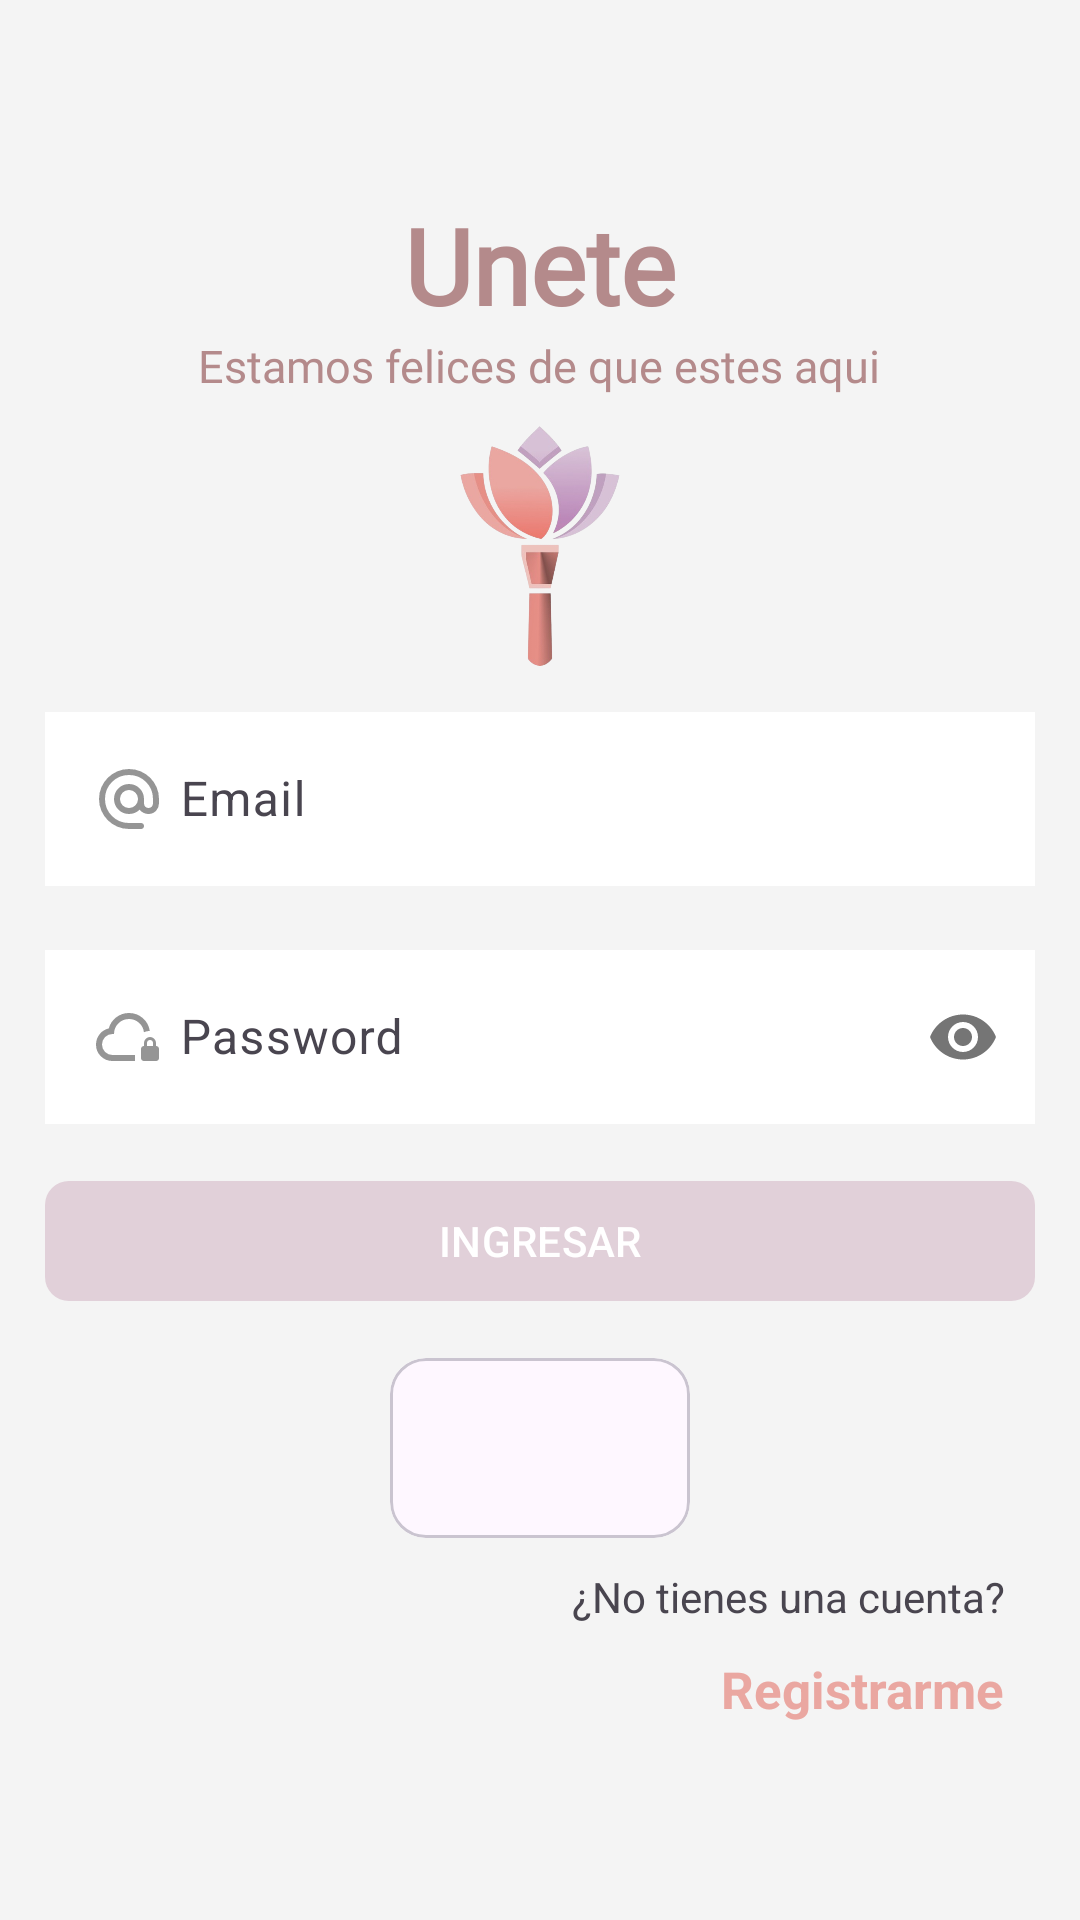

Write the Android layout XML for this screen, with the resource values it uses.
<!-- AndroidManifest.xml: application theme Theme.Blum -->
<!-- res/layout/activity_login_cliente.xml -->
<?xml version="1.0" encoding="utf-8"?>
<RelativeLayout
    xmlns:android="http://schemas.android.com/apk/res/android"
    xmlns:app="http://schemas.android.com/apk/res-auto"
    xmlns:tools="http://schemas.android.com/tools"
    android:id="@+id/main"
    android:layout_width="match_parent"
    android:layout_height="match_parent"
    tools:context=".cliente.LoginClienteActivity">

    <androidx.appcompat.widget.LinearLayoutCompat
        android:layout_width="match_parent"
        android:layout_height="wrap_content"
        android:orientation="vertical"
        android:padding="15dp">

        <TextView
            android:layout_marginTop="50dp"
            android:text="@string/txtLoginC"
            android:layout_gravity="center"
            android:textSize="35sp"
            android:textStyle="bold"
            android:fontFamily="@font/alkalami"
            android:textColor="@color/text_title"
            android:layout_width="wrap_content"
            android:layout_height="wrap_content"/>
        <TextView
            android:text="@string/subTitle"
            android:layout_gravity="center"
            android:textSize="15sp"
            android:fontFamily="@font/alkalami"
            android:textColor="@color/text_title"
            android:layout_width="wrap_content"
            android:layout_height="wrap_content"/>
        
        <androidx.appcompat.widget.AppCompatImageView
            android:layout_width="80dp"
            android:layout_height="80dp"
            android:src="@drawable/logo_blum"
            android:layout_gravity="center"
            android:layout_marginTop="10dp"
            android:layout_marginBottom="10dp"/>


        
        <com.google.android.material.textfield.TextInputLayout
            android:layout_width="match_parent"
            android:layout_height="wrap_content">
            
            <EditText
                android:id="@+id/etEmail"
                android:hint="@string/etEmail"
                android:inputType="textEmailAddress"
                android:drawableStart="@drawable/ico_email"
                android:drawablePadding="5dp"
                android:background="@android:color/white"
                android:layout_width="match_parent"
                android:layout_height="wrap_content"/>

        </com.google.android.material.textfield.TextInputLayout>

        
        <com.google.android.material.textfield.TextInputLayout
            android:layout_width="match_parent"
            android:layout_height="wrap_content"
            app:passwordToggleEnabled="true"
            android:layout_marginTop="16dp" >


            <EditText
                android:id="@+id/etPassword"
                android:inputType="textPassword"
                android:drawableStart="@drawable/ico_password"
                android:drawablePadding="5dp"
                android:hint="@string/etPassword"
                android:layout_width="match_parent"
                android:background="@android:color/white"
                android:layout_height="wrap_content"/>

        </com.google.android.material.textfield.TextInputLayout>

        
        <com.google.android.material.button.MaterialButton
            android:id="@+id/btnLoginC"
            android:text="@string/btnLoginC"
            android:textAllCaps="true"
            android:layout_gravity="center"
            android:layout_marginTop="15dp"
            app:cornerRadius="8dp"
            android:layout_width="match_parent"
            android:layout_height="match_parent"/>

        <androidx.appcompat.widget.LinearLayoutCompat
            android:layout_width="match_parent"
            android:layout_height="wrap_content"
            android:orientation="horizontal"
            android:layout_marginTop="15dp"
            android:gravity="center">
            
            <com.google.android.material.card.MaterialCardView
                android:layout_width="100dp"
                android:layout_height="60dp">

                <androidx.appcompat.widget.AppCompatImageView
                    android:id="@+id/btnLoginGoogle"
                    android:layout_gravity="center"
                    android:src="@drawable/ico_google_login"
                    android:layout_width="25dp"
                    android:layout_height="30dp"/>
            </com.google.android.material.card.MaterialCardView>



        </androidx.appcompat.widget.LinearLayoutCompat>
        
       <TextView
           android:text="@string/txtNoCuenta"
           android:layout_gravity="end"
           android:layout_marginEnd="10dp"
           android:layout_marginTop="10dp"
           android:layout_width="wrap_content"
           android:layout_height="wrap_content"/>
        
        <TextView
            android:id="@+id/tvRegistrarC"
            android:text="@string/tvRegistrarC"
            android:layout_gravity="end"
            android:layout_marginEnd="10dp"
            android:layout_marginTop="10dp"
            android:textSize="17sp"
            android:textStyle="bold"
            android:textColor="@color/celeste"
            android:layout_width="wrap_content"
            android:layout_height="wrap_content"/>

    </androidx.appcompat.widget.LinearLayoutCompat>

</RelativeLayout>
<!-- resources referenced by this layout -->
<resources>
  <color name="celeste">#EAA7A1</color>
  <color name="text_title">#B48A8B</color>
  <!-- drawable ico_email (drawable) -->
  <vector xmlns:android="http://schemas.android.com/apk/res/android" android:height="24dp" android:tint="#959595" android:viewportHeight="960" android:viewportWidth="960" android:width="24dp">
        
      <path android:fillColor="@android:color/white" android:pathData="M480,880Q397,880 324,848.5Q251,817 197,763Q143,709 111.5,636Q80,563 80,480Q80,397 111.5,324Q143,251 197,197Q251,143 324,111.5Q397,80 480,80Q563,80 636,111.5Q709,143 763,197Q817,251 848.5,324Q880,397 880,480L880,538Q880,597 839.5,638.5Q799,680 740,680Q705,680 674,665Q643,650 622,622Q593,651 556.5,665.5Q520,680 480,680Q397,680 338.5,621.5Q280,563 280,480Q280,397 338.5,338.5Q397,280 480,280Q563,280 621.5,338.5Q680,397 680,480L680,538Q680,564 697,582Q714,600 740,600Q766,600 783,582Q800,564 800,538L800,480Q800,346 707,253Q614,160 480,160Q346,160 253,253Q160,346 160,480Q160,614 253,707Q346,800 480,800L640,800Q657,800 668.5,811.5Q680,823 680,840Q680,857 668.5,868.5Q657,880 640,880L480,880ZM480,600Q530,600 565,565Q600,530 600,480Q600,430 565,395Q530,360 480,360Q430,360 395,395Q360,430 360,480Q360,530 395,565Q430,600 480,600Z"/>
      
  </vector>
  <!-- drawable ico_password (drawable) -->
  <vector xmlns:android="http://schemas.android.com/apk/res/android" android:height="24dp" android:tint="#959595" android:viewportHeight="960" android:viewportWidth="960" android:width="24dp">
        
      <path android:fillColor="@android:color/white" android:pathData="M480,580Q480,580 480,580Q480,580 480,580Q480,580 480,580Q480,580 480,580L480,580Q480,580 480,580Q480,580 480,580Q480,580 480,580Q480,580 480,580L480,580Q480,580 480,580Q480,580 480,580L480,580ZM560,800L260,800Q169,800 104.5,737Q40,674 40,583Q40,505 87,444Q134,383 210,366Q235,274 310,217Q385,160 480,160Q586,160 664.5,228.5Q743,297 757,400L757,400Q736,400 716.5,404.5Q697,409 679,417L679,417Q671,342 614,291Q557,240 480,240Q397,240 338.5,298.5Q280,357 280,440L260,440Q202,440 161,481Q120,522 120,580Q120,638 161,679Q202,720 260,720L560,720L560,800ZM680,800Q663,800 651.5,788.5Q640,777 640,760L640,640Q640,623 651.5,611.5Q663,600 680,600L680,600L680,560Q680,527 703.5,503.5Q727,480 760,480Q793,480 816.5,503.5Q840,527 840,560L840,600L840,600Q857,600 868.5,611.5Q880,623 880,640L880,760Q880,777 868.5,788.5Q857,800 840,800L680,800ZM720,600L800,600L800,560Q800,543 788.5,531.5Q777,520 760,520Q743,520 731.5,531.5Q720,543 720,560L720,600Z"/>
      
  </vector>
  <!-- drawable logo_blum: png bitmap (drawable, 113686 bytes) -->
  <string name="btnLoginC">Ingresar</string>
  <string name="etEmail">Email</string>
  <string name="etPassword">Password</string>
  <string name="subTitle">Estamos felices de que estes aqui</string>
  <string name="tvRegistrarC">Registrarme</string>
  <string name="txtLoginC">Unete</string>
  <string name="txtNoCuenta">¿No tienes una cuenta?</string>
  <style name="Theme.Blum" parent="Base.Theme.Blum" />
  <style name="Base.Theme.Blum" parent="Theme.Material3.DayNight.NoActionBar">
          
          <item name="colorPrimary">@color/celeste_claro</item>
          <item name="android:windowBackground">@color/bg_white</item>
      </style>
  <color name="celeste_claro">#E1D0D9</color>
  <color name="bg_white">#F4F4F4</color>
</resources>
